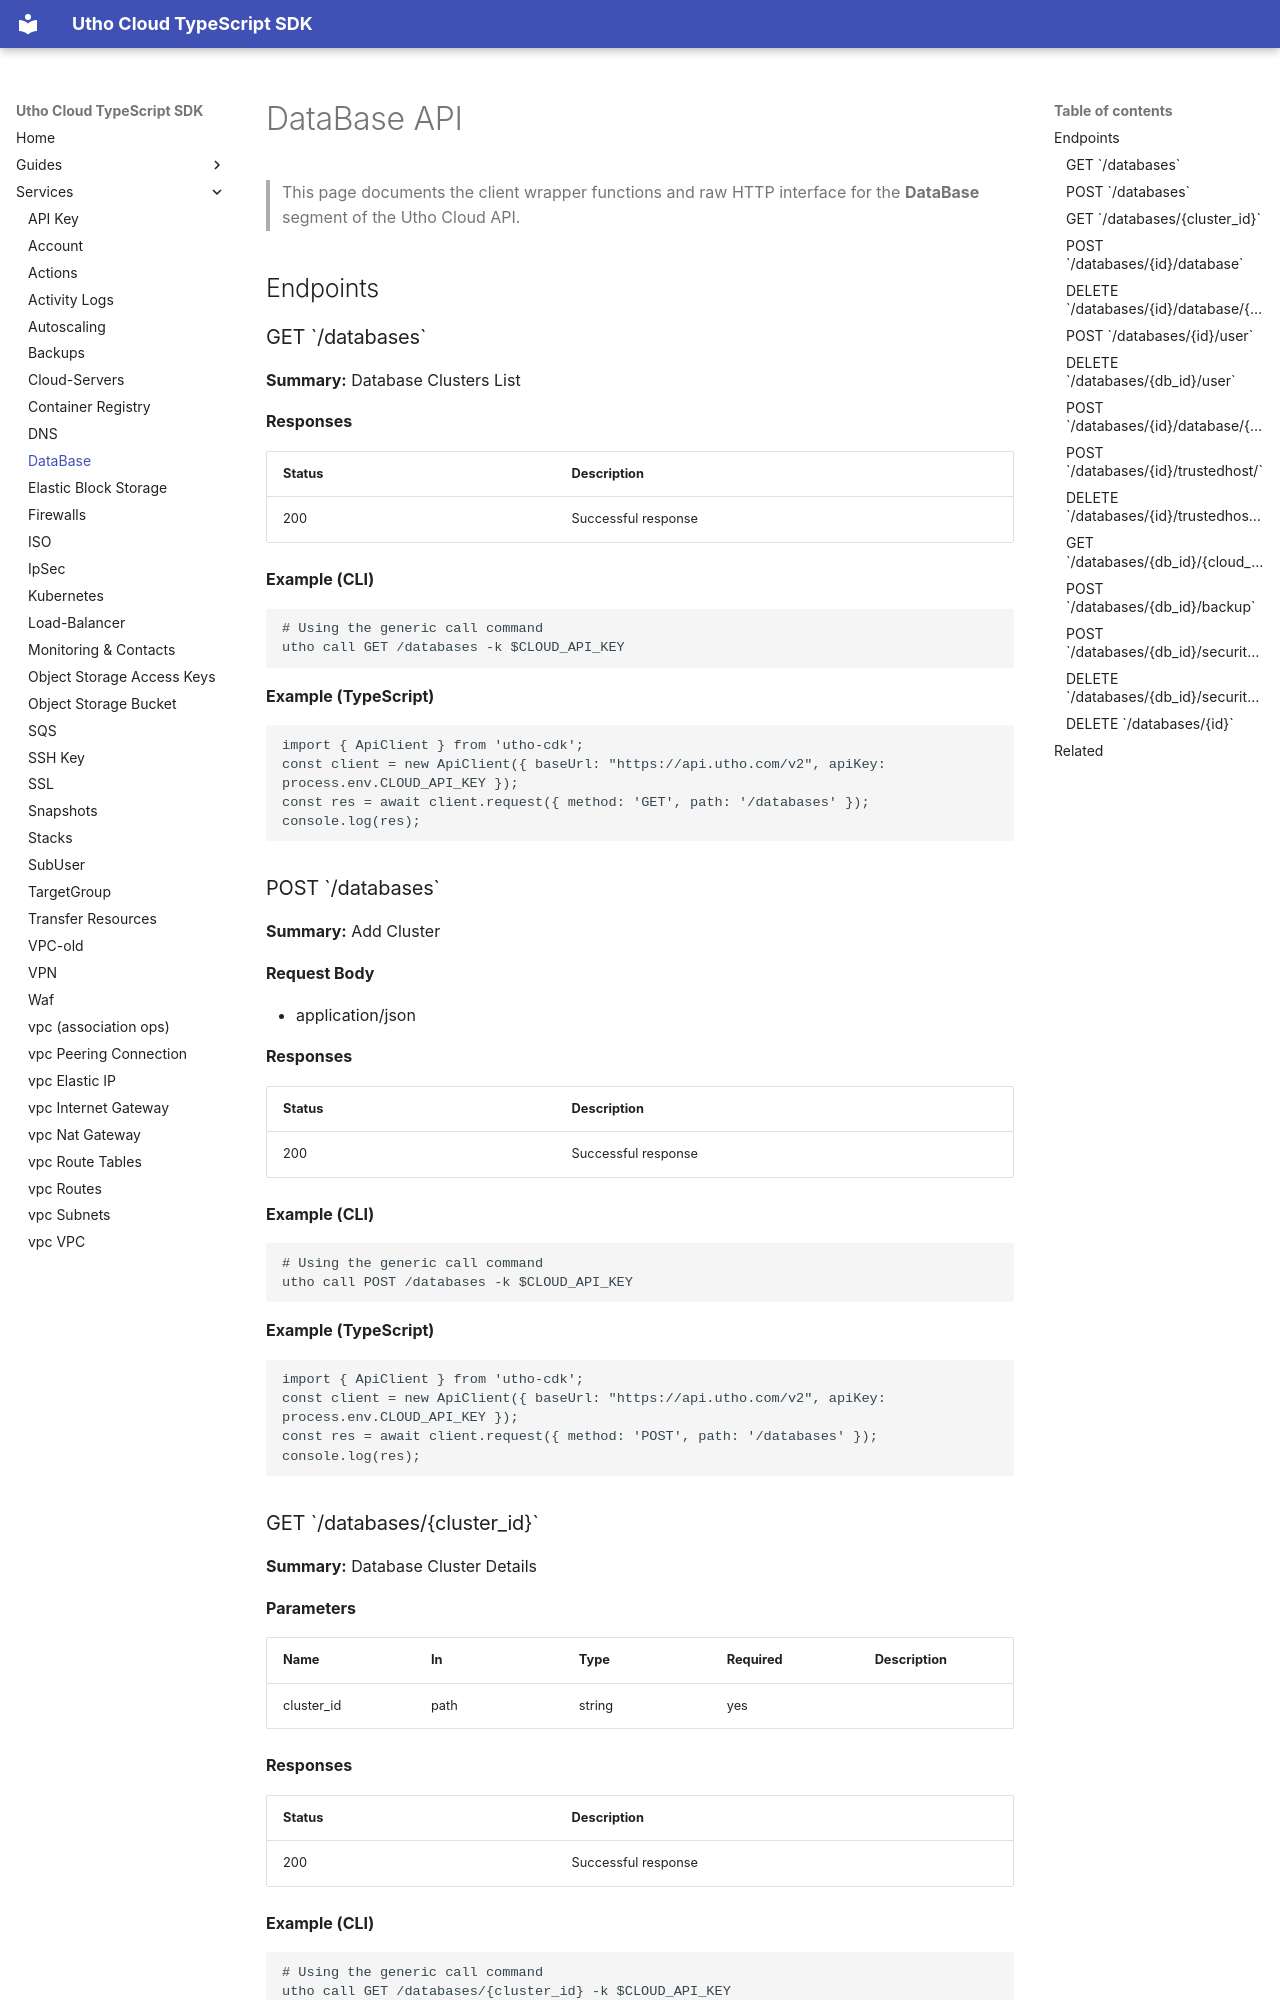

repository: krishnapaul242/utho-cdk · page: services/database/index.html · generator: mkdocs

# DataBase API

> This page documents the client wrapper functions and raw HTTP interface for the **DataBase** segment of the Utho Cloud API.

## Endpoints

### GET \`/databases\`

**Summary:** Database Clusters List

**Responses**

| Status | Description |
|--------|-------------|
| 200 | Successful response |

**Example (CLI)**

```bash
# Using the generic call command
utho call GET /databases -k $CLOUD_API_KEY
```

**Example (TypeScript)**

```ts
import { ApiClient } from 'utho-cdk';
const client = new ApiClient({ baseUrl: "https://api.utho.com/v2", apiKey: process.env.CLOUD_API_KEY });
const res = await client.request({ method: 'GET', path: '/databases' });
console.log(res);
```

### POST \`/databases\`

**Summary:** Add Cluster

**Request Body**

- application/json

**Responses**

| Status | Description |
|--------|-------------|
| 200 | Successful response |

**Example (CLI)**

```bash
# Using the generic call command
utho call POST /databases -k $CLOUD_API_KEY
```

**Example (TypeScript)**

```ts
import { ApiClient } from 'utho-cdk';
const client = new ApiClient({ baseUrl: "https://api.utho.com/v2", apiKey: process.env.CLOUD_API_KEY });
const res = await client.request({ method: 'POST', path: '/databases' });
console.log(res);
```
